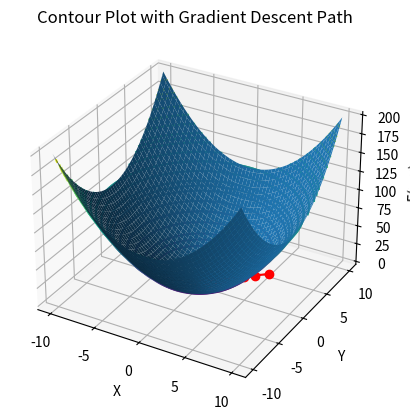

This chart was generated by the following Python code:
import numpy as np
import matplotlib.pyplot as plt

# Function to minimize
def function_to_minimize(x, y):
    return x**2 + y**2

# Gradient of the function
def gradient(x, y):
    df_dx = 2 * x
    df_dy = 2 * y
    return np.array([df_dx, df_dy])

# Gradient Descent
def gradient_descent(learning_rate, num_iterations):
    # Initial values
    x = 5.0
    y = 5.0

    # Lists to store values for plotting
    x_values = [x]
    y_values = [y]
    z_values = [function_to_minimize(x, y)]

    # Gradient Descent iterations
    for _ in range(num_iterations):
        grad = gradient(x, y)
        x -= learning_rate * grad[0]
        y -= learning_rate * grad[1]

        # Store values for plotting
        x_values.append(x)
        y_values.append(y)
        z_values.append(function_to_minimize(x, y))

    return x_values, y_values, z_values

# Surface plot
def plot_surface():
    x = np.linspace(-10, 10, 100)
    y = np.linspace(-10, 10, 100)
    X, Y = np.meshgrid(x, y)
    Z = function_to_minimize(X, Y)

    fig = plt.figure()
    ax = fig.add_subplot(111, projection='3d')
    ax.plot_surface(X, Y, Z )#, cmap='viridis', alpha=0.8)
    ax.set_xlabel('X')
    ax.set_ylabel('Y')
    ax.set_zlabel('F(x, y)')
    ax.set_title('Surface Plot')

    plt.show()

# Contour plot
def plot_contour():
    x = np.linspace(-10, 10, 100)
    y = np.linspace(-10, 10, 100)
    X, Y = np.meshgrid(x, y)
    Z = function_to_minimize(X, Y)

    plt.contour(X, Y, Z)# levels=20, cmap='viridis')
    plt.xlabel('X')
    plt.ylabel('Y')
    plt.title('Contour Plot')
    plt.show()

# Gradient Descent parameters
learning_rate = 0.1
num_iterations = 50

# Perform Gradient Descent
x_values, y_values, z_values = gradient_descent(learning_rate, num_iterations)

# Plot results
plot_surface()
plot_contour()

# Plotting the path of gradient descent on the contour plot
x = np.linspace(-10, 10, 100)
y = np.linspace(-10, 10, 100)
X, Y = np.meshgrid(x, y)
Z = function_to_minimize(X, Y)

plt.contour(X, Y, Z, levels=20, cmap='viridis')
plt.xlabel('X')
plt.ylabel('Y')
plt.title('Contour Plot')
plt.plot(x_values, y_values, 'ro-')
plt.xlabel('X')
plt.ylabel('Y')
plt.title('Contour Plot with Gradient Descent Path')
plt.show()
